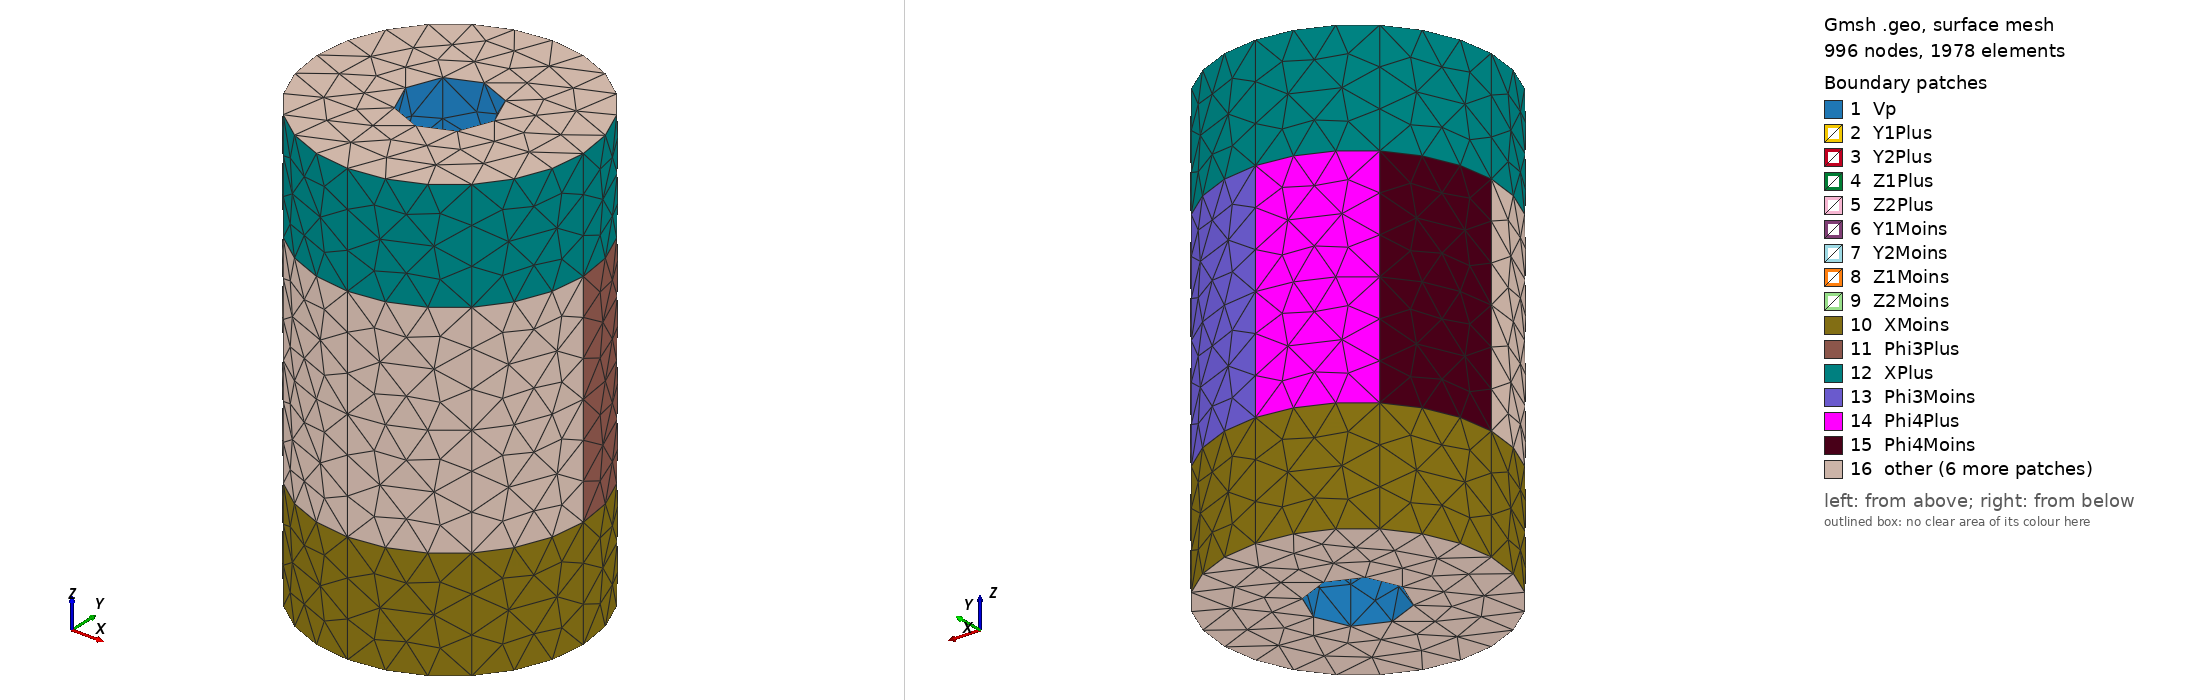

Gmsh geometry script, surface-meshed: 996 nodes, 1978 surface elements. Boundary patches (legend numbers): 1 Vp, 2 Y1Plus, 3 Y2Plus, 4 Z1Plus, 5 Z2Plus, 6 Y1Moins, 7 Y2Moins, 8 Z1Moins, 9 Z2Moins, 10 XMoins, 11 Phi3Plus, 12 XPlus, 13 Phi3Moins, 14 Phi4Plus, 15 Phi4Moins, 16 other. Left view from above one corner, right view from below the opposite corner. Legend entries are the model's physical surfaces. The drawing asked Gmsh for element sizes between 1% and 20% of the model's largest extent; the script's own settings can give other sizes.

=== full_model.geo (drawn) ===
// Gmsh project created on Fri Aug 06 09:40:19 2021

// PARAMETERS
H = 10.0; // height of the electrode holders
h = 8.0; // height of the test-mass
Ly = 5.0; // height of the Y-Z pairs
Lphi = 5.0; // height of the Phi pairs (must be equal to Ly)
Ry = 1.0; // radius of the inner electrode holder
Rphi = 3.0; // radius of the outer electrode holder
R1 = 1.5; // test-mass inner radius
R2 = 2.0; // test-mass outer radius

// Translation of the Test-Mass
Tbool = 0;
Tx = 0.0; // translation of the test-mass along x-axis
Ty = 0.0; // translation of the test-mass along y-axis
Tz = 0.0; // translation of the test-mass along z-axis

// Rotation of the Test-Mass
Rbool = 0;
// point
px = 0.0;
py = 0.0;
pz = 0.0;
// direction
ax = 0.0;
ay = 0.0;
az = 0.0;
// angle of rotation
rot_angle = 0.0; // [rad]

//+
Point(1) = {Ry, 0, -H/2, 1.0};
//+
Point(2) = {Ry, 0, -Ly/2, 1.0};
//+
Point(3) = {Ry, 0, 0, 1.0};
//+
Point(4) = {Ry, 0, Ly/2, 1.0};
//+
Point(5) = {Ry, 0, H/2, 1.0};
//+
Line(1) = {1, 2};
//+
Line(2) = {2, 3};
//+
Line(3) = {3, 4};
//+
Line(4) = {4, 5};
//+
Extrude {{0, 0, 1}, {0, 0, 0}, Pi/2} {
  Curve{1}; Curve{2}; Curve{3}; Curve{4}; 
}
//+
Extrude {{0, 0, 1}, {0, 0, 0}, Pi/2} {
  Curve{5}; Curve{9}; Curve{13}; Curve{17}; 
}
//+
Extrude {{0, 0, 1}, {0, 0, 0}, Pi/2} {
  Curve{21}; Curve{25}; Curve{29}; Curve{33}; 
}
//+
Extrude {{0, 0, 1}, {0, 0, 0}, Pi/2} {
  Curve{37}; Curve{41}; Curve{45}; Curve{49}; 
}
//+
Rotate {{0, 0, 1}, {0, 0, 0}, -Pi/4} {
  Point{46}; Point{47}; Point{49}; Point{51}; Point{53}; Point{1}; Point{2}; Point{3}; Point{4}; Point{5}; Point{6}; Point{7}; Point{15}; Point{23}; Point{31}; Point{38}; Point{39}; Point{41}; Point{43}; Point{45}; 
}
//+
Physical Surface("Vp", 69) = {56, 40, 8, 24, 52, 20, 68, 36};
//+
Physical Surface("Y1Plus", 70) = {12};
//+
Physical Surface("Y2Plus", 71) = {16};
//+
Physical Surface("Z1Plus", 72) = {28};
//+
Physical Surface("Z2Plus", 73) = {32};
//+
Physical Surface("Y1Moins", 74) = {44};
//+
Physical Surface("Y2Moins", 75) = {48};
//+
Physical Surface("Z1Moins", 76) = {60};
//+
Physical Surface("Z2Moins", 77) = {64};
//+
Recursive Delete {
  Point{37}; 
}
//+
Recursive Delete {
  Point{37}; 
}
//+
Recursive Delete {
  Point{13}; 
}
//+
Point(54) = {Rphi, 0, -H/2, 1.0};
//+
Point(55) = {Rphi, 0, -Lphi/2, 1.0};
//+
Point(56) = {Rphi, 0, 0, 1.0};
//+
Point(57) = {Rphi, 0, Lphi/2, 1.0};
//+
Point(58) = {Rphi, 0, H/2, 1.0};
//+
Line(68) = {54, 55};
//+
Line(69) = {55, 56};
//+
Line(70) = {56, 57};
//+
Line(71) = {57, 58};
//+
Extrude {{0, 0, 1}, {0, 0, 0}, Pi/4} {
  Curve{68}; Curve{69}; Curve{70}; Curve{71}; 
}
//+
Extrude {{0, 0, 1}, {0, 0, 0}, Pi/4} {
  Curve{78}; Curve{82}; Curve{86}; Curve{90}; 
}
//+
Extrude {{0, 0, 1}, {0, 0, 0}, Pi/4} {
  Curve{94}; Curve{98}; Curve{102}; Curve{106}; 
}
//+
Extrude {{0, 0, 1}, {0, 0, 0}, Pi/4} {
  Curve{110}; Curve{114}; Curve{118}; Curve{122}; 
}
//+
Extrude {{0, 0, 1}, {0, 0, 0}, Pi/4} {
  Curve{126}; Curve{130}; Curve{134}; Curve{138}; 
}
//+
Extrude {{0, 0, 1}, {0, 0, 0}, Pi/4} {
  Curve{142}; Curve{146}; Curve{150}; Curve{154}; 
}
//+
Extrude {{0, 0, 1}, {0, 0, 0}, Pi/4} {
  Curve{158}; Curve{162}; Curve{166}; Curve{170}; 
}
//+
Extrude {{0, 0, 1}, {0, 0, 0}, Pi/4} {
  Curve{174}; Curve{178}; Curve{182}; Curve{186}; 
}
//+
Physical Surface("XMoins", 206) = {193, 81, 97, 113, 129, 145, 161, 177};
//+
Physical Surface("XPlus", 207) = {173, 189, 205, 93, 109, 125, 141, 157};
//+
Physical Surface("Phi1Plus", 208) = {149, 153};
//+
Physical Surface("Phi1Moins", 209) = {165, 169};
//+
Physical Surface("Phi2Plus", 210) = {181, 185};
//+
Physical Surface("Phi2Moins", 211) = {197, 201};
//+
Physical Surface("Phi3Plus", 212) = {85, 89};
//+
Physical Surface("Phi3Moins", 213) = {101, 105};
//+
Physical Surface("Phi4Plus", 214) = {117, 121};
//+
Physical Surface("Phi4Moins", 215) = {133, 137};
//+
Curve Loop(1) = {188, 204, 92, 108, 124, 140, 156, 172};
//+
Curve Loop(2) = {67, 19, 35, 51};
//+
Plane Surface(206) = {1, 2};
//+
Curve Loop(3) = {111, 127, 143, 159, 175, 191, 79, 95};
//+
Curve Loop(4) = {22, 38, 54, 6};
//+
Plane Surface(207) = {3, 4};
//+
Point(115) = {0, 0, -h/2, 1.0};
//+
Point(116) = {R2, 0, -h/2, 1.0};
//+
Point(117) = {0, R2, -h/2, 1.0};
//+
Point(118) = {-R2, 0, -h/2, 1.0};
//+
Point(119) = {0, -R2, -h/2, 1.0};
//+
Rotate {{0, 0, 1}, {0, 0, 0}, Pi/12} {
  Duplicata { Point{116}; Point{117}; Point{118}; Point{119}; }
}
//+
Rotate {{0, 0, 1}, {0, 0, 0}, -Pi/12} {
  Duplicata { Point{116}; Point{117}; Point{118}; Point{119}; }
}
//+
Line(205) = {125, 121};
//+
Line(206) = {126, 122};
//+
Line(207) = {127, 123};
//+
Line(208) = {124, 120};
//+
Circle(209) = {121, 115, 126};
//+
Circle(210) = {122, 115, 127};
//+
Circle(211) = {123, 115, 124};
//+
Circle(212) = {120, 115, 125};
//+
Recursive Delete {
  Point{116}; Point{117}; Point{119}; Point{118}; 
}
//+
Point(128) = {R1, 0, -h/2, 1.0};
//+
Point(129) = {0, R1, -h/2, 1.0};
//+
Point(130) = {-R1, 0, -h/2, 1.0};
//+
Point(131) = {0, -R1, -h/2, 1.0};
//+
Circle(213) = {128, 115, 129};
//+
Circle(214) = {129, 115, 130};
//+
Circle(215) = {130, 115, 131};
//+
Circle(216) = {131, 115, 128};
//+
Curve Loop(5) = {209, 206, 210, 207, 211, 208, 212, 205};
//+
Curve Loop(6) = {214, 215, 216, 213};
//+
Extrude {0, 0, h} {
  Curve{216}; Curve{215}; Curve{214}; Curve{213}; Curve{207}; Curve{211}; Curve{208}; Curve{212}; Curve{205}; Curve{209}; Curve{206}; Curve{210}; 
}
//+
Curve Loop(7) = {261, 233, 237, 241, 245, 249, 253, 257};
//+
Curve Loop(8) = {221, 217, 229, 225};
//+
Plane Surface(265) = {7, 8};
//+
Plane Surface(266) = {5, 6};
//+
Physical Surface("Test_Mass", 267) = {265, 256, 266, 264, 220, 240, 244, 248, 232, 228, 252, 260, 224, 236};
//+
Surface Loop(1) = {207, 113, 97, 81, 193, 177, 161, 145, 129, 133, 117, 101, 85, 197, 181, 165, 149, 153, 137, 121, 105, 89, 201, 185, 169, 173, 157, 141, 125, 109, 93, 205, 189, 206, 52, 36, 20, 68, 64, 48, 32, 16, 12, 60, 44, 28, 24, 8, 56, 40};
//+
Surface Loop(2) = {260, 266, 256, 265, 264, 236, 240, 244, 248, 252, 228, 224, 220, 232};
//+
Volume(1) = {1, 2};
//+
Physical Volume("vacuum", 268) = {1};
//+
If (Tbool == 1)
  Translate {Tx, Ty, Tz} {
    Point{138}; Point{137}; Point{132}; Point{141}; Point{134}; Point{143}; Point{153}; Point{135}; Point{151}; Point{136}; Point{146}; Point{148}; Point{123}; Point{127}; Point{131}; Point{124}; Point{128}; Point{120}; Point{122}; Point{130}; Point{126}; Point{129}; Point{125}; Point{121}; Curve{233}; Curve{237}; Curve{217}; Curve{241}; Curve{261}; Curve{221}; Curve{257}; Curve{229}; Curve{225}; Curve{245}; Curve{249}; Curve{253}; Curve{235}; Curve{207}; Curve{234}; Curve{218}; Curve{211}; Curve{239}; Curve{216}; Curve{219}; Curve{208}; Curve{243}; Curve{210}; Curve{259}; Curve{215}; Curve{222}; Curve{255}; Curve{206}; Curve{226}; Curve{213}; Curve{214}; Curve{247}; Curve{212}; Curve{251}; Curve{205}; Curve{209}; Surface{265}; Surface{240}; Surface{236}; Surface{220}; Surface{244}; Surface{264}; Surface{224}; Surface{232}; Surface{248}; Surface{260}; Surface{228}; Surface{266}; Surface{252}; Surface{256}; 
  }
EndIf
//+
If (Rbool == 1)
  Rotate {{0, 1, 0}, {0, 0, 0}, Pi/50} {
    Point{138}; Point{137}; Point{141}; Point{132}; Point{134}; Point{143}; Point{153}; Point{135}; Point{136}; Point{151}; Point{146}; Point{148}; Point{123}; Point{127}; Point{124}; Point{131}; Point{128}; Point{120}; Point{122}; Point{130}; Point{129}; Point{126}; Point{125}; Point{121}; Curve{233}; Curve{237}; Curve{217}; Curve{241}; Curve{261}; Curve{221}; Curve{229}; Curve{257}; Curve{245}; Curve{225}; Curve{249}; Curve{253}; Curve{235}; Curve{207}; Curve{234}; Curve{211}; Curve{239}; Curve{218}; Curve{216}; Curve{219}; Curve{208}; Curve{243}; Curve{210}; Curve{259}; Curve{222}; Curve{215}; Curve{226}; Curve{213}; Curve{255}; Curve{206}; Curve{247}; Curve{212}; Curve{214}; Curve{251}; Curve{205}; Curve{209}; Surface{265}; Surface{240}; Surface{236}; Surface{220}; Surface{244}; Surface{264}; Surface{224}; Surface{232}; Surface{248}; Surface{260}; Surface{228}; Surface{266}; Surface{252}; Surface{256}; 
  }
EndIf
//+
Show "*";
//+
Hide {
  Point{1}; Point{5}; Point{6}; Point{11}; Point{13}; Point{21}; Point{29}; Point{31}; Point{37}; Point{38}; Point{45}; Point{46}; Point{53}; Point{115}; Point{133}; Curve{1}; Curve{4}; Curve{5}; Curve{6}; Curve{7}; Curve{17}; Curve{19}; Curve{21}; Curve{22}; Curve{33}; Curve{35}; Curve{37}; Curve{38}; Curve{49}; Curve{51}; Curve{54}; Curve{67}; Surface{8}; Surface{12}; Surface{20}; Surface{24}; Surface{36}; Surface{40}; Surface{52}; Surface{56}; Surface{68}; Surface{206}; Surface{207}; Volume{1}; 
}
